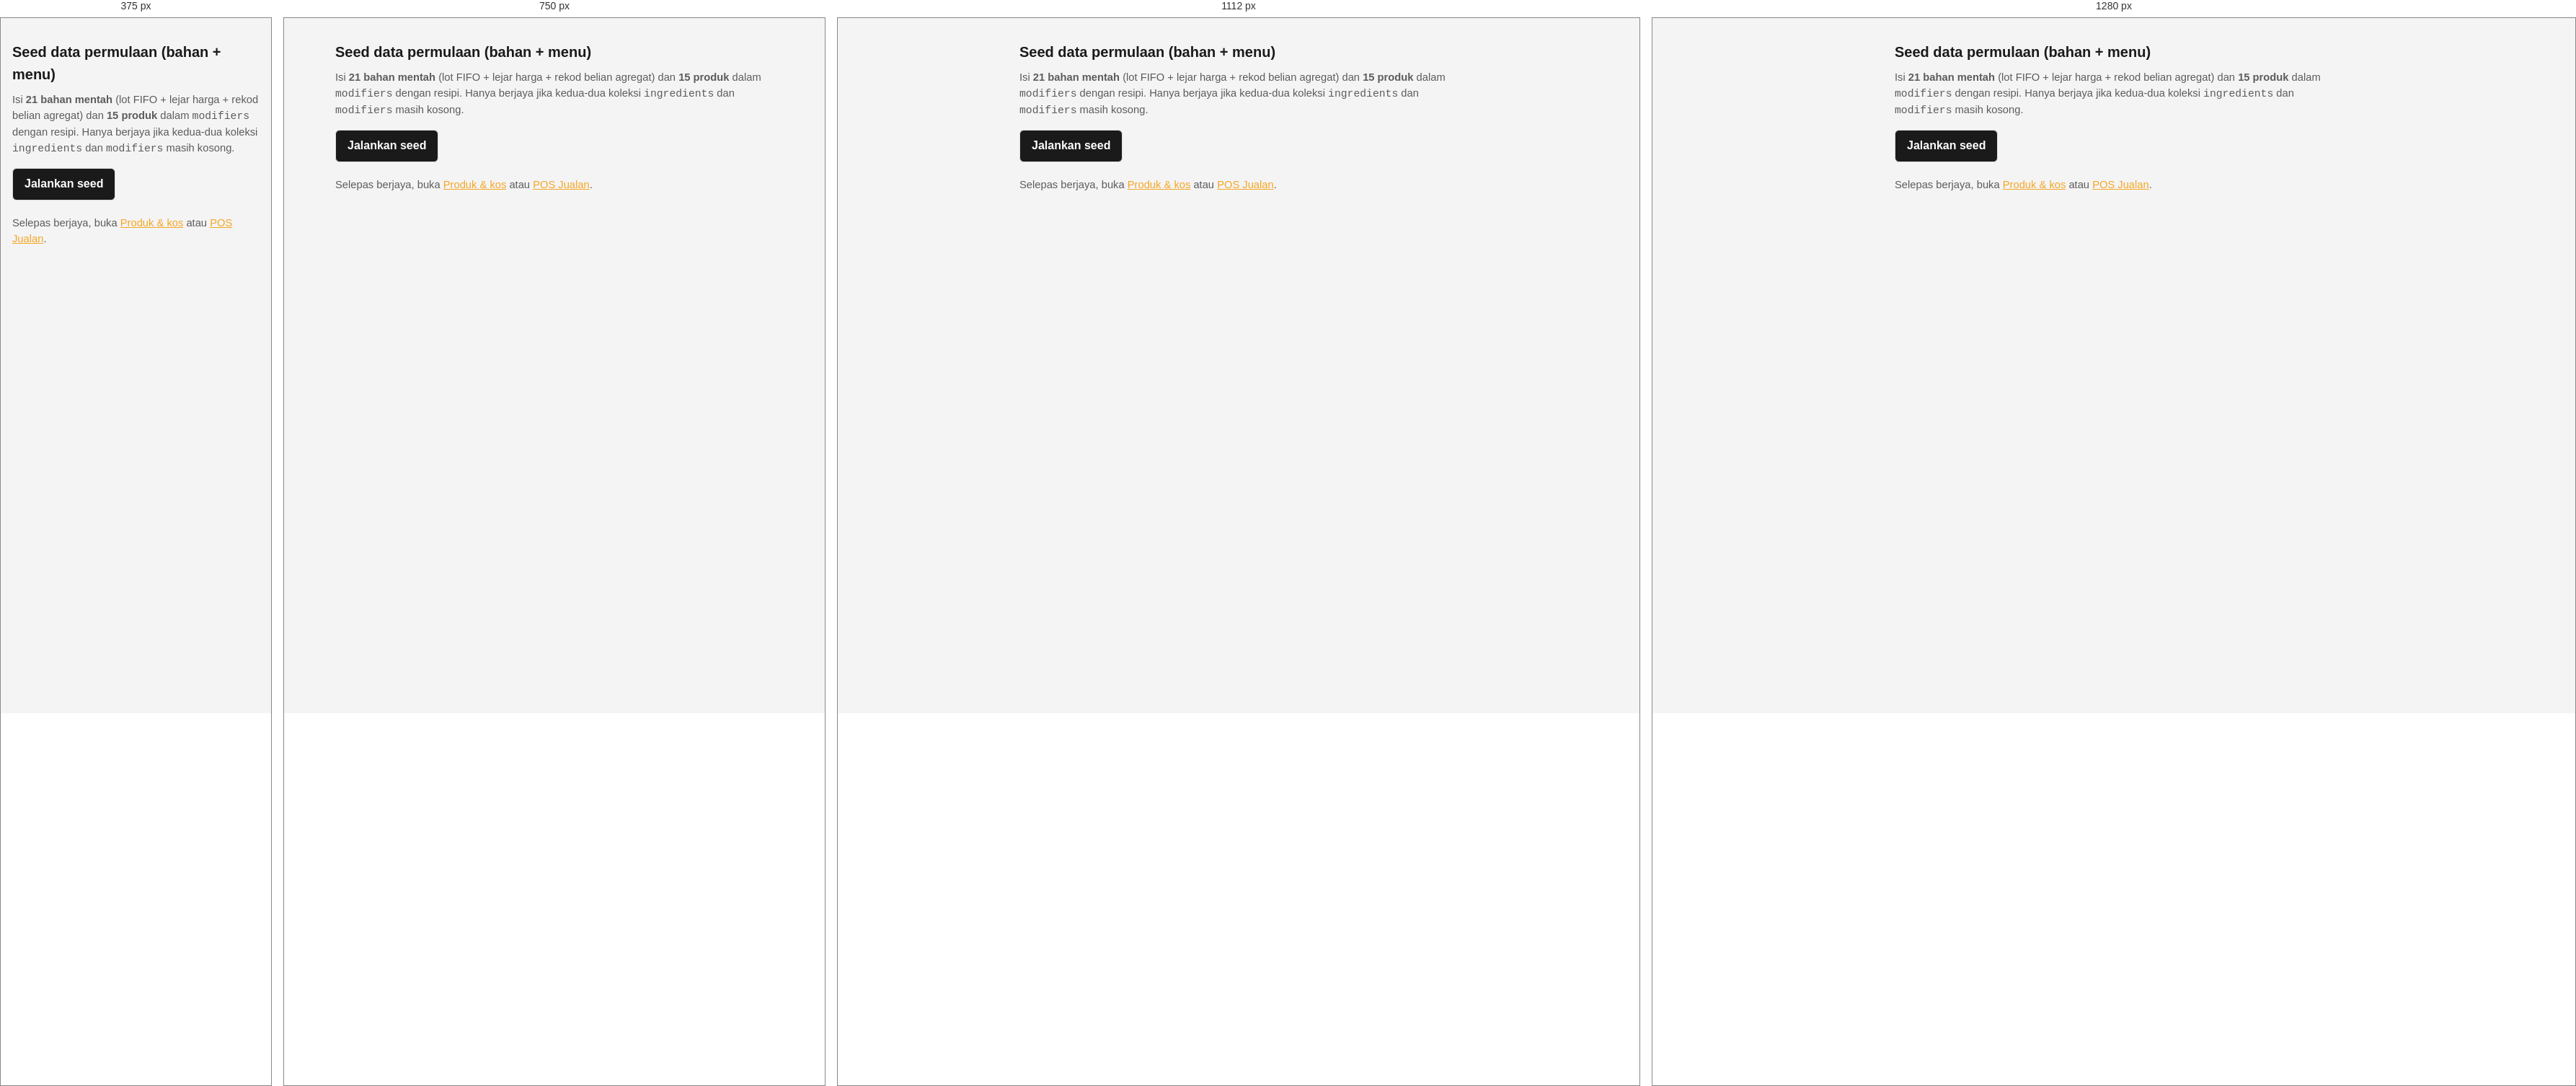
Rendered at 375 px, 750 px, 1112 px and 1280 px, left to right.

<!-- file: seed-burger-startup.html -->
<!DOCTYPE html>
<html lang="ms">
  <head>
    <meta charset="UTF-8" />
    <meta name="viewport" content="width=device-width, initial-scale=1.0, maximum-scale=3.0, user-scalable=yes, viewport-fit=cover" />
    <meta name="theme-color" content="#1a1a2e" />
    <meta name="format-detection" content="telephone=no" />
    <meta name="mobile-web-app-capable" content="yes" />
    <meta name="apple-mobile-web-app-capable" content="yes" />
    <meta name="apple-mobile-web-app-title" content="TAB KAUNTER" />
    <meta name="apple-mobile-web-app-status-bar-style" content="black-translucent" />
    <link rel="manifest" href="/manifest.json" />
    <link rel="apple-touch-icon" href="/ios-icon.png" />
    <link rel="apple-touch-icon-precomposed" href="/ios-icon-precomposed.png" />
    <link rel="apple-touch-icon" sizes="180x180" href="/ios-icon-180.png" />
    <link rel="apple-touch-icon" sizes="167x167" href="/ios-icon-167.png" />
    <link rel="apple-touch-icon" sizes="152x152" href="/ios-icon-152.png" />
    <title>Seed data permulaan — Klik Burger</title>
    <link rel="stylesheet" href="../css/base.css" />
    <style>
      body {
        max-width: 40rem;
        margin: 2rem auto;
        padding: 0 1rem 2rem;
        font-family: var(--font);
        color: var(--text);
        background: var(--content-bg);
      }
      h1 {
        font-size: 1.25rem;
        margin: 0 0 0.5rem;
      }
      p.lead {
        color: var(--text-muted);
        font-size: 0.92rem;
        line-height: 1.5;
        margin: 0 0 1rem;
      }
      .kb-actions {
        display: flex;
        flex-wrap: wrap;
        gap: 0.5rem;
        margin-bottom: 1rem;
      }
      button {
        font: inherit;
        padding: 0.55rem 1rem;
        border-radius: var(--radius-md);
        border: 1px solid var(--border);
        background: var(--sidebar-bg);
        color: #fff;
        cursor: pointer;
        font-weight: 600;
      }
      button:disabled {
        opacity: 0.55;
        cursor: not-allowed;
      }
      pre {
        background: var(--surface);
        border: 1px solid var(--border);
        border-radius: var(--radius);
        padding: 0.75rem 1rem;
        font-size: 0.78rem;
        overflow: auto;
        white-space: pre-wrap;
        word-break: break-word;
      }
      a {
        color: var(--sidebar-accent);
      }
    </style>
  </head>
  <body>
    <h1>Seed data permulaan (bahan + menu)</h1>
    <p class="lead">
      Isi <strong>21 bahan mentah</strong> (lot FIFO + lejar harga + rekod belian agregat) dan
      <strong>15 produk</strong> dalam <code>modifiers</code> dengan resipi. Hanya berjaya jika kedua-dua koleksi
      <code>ingredients</code> dan <code>modifiers</code> masih kosong.
    </p>
    <div class="kb-actions">
      <button type="button" id="btn-run">Jalankan seed</button>
    </div>
    <p id="status" class="lead" style="margin-top:0"></p>
    <pre id="out" hidden></pre>
    <p class="lead" style="margin-top:1.25rem">
      Selepas berjaya, buka <a href="pos-cost-calculator.html#modifiers">Produk &amp; kos</a> atau
      <a href="pos-order.html">POS Jualan</a>.
    </p>
    <script type="module">
      import { runBurgerStartupSeed } from "../js/cost-calculator/burger-startup-seed.js";

      var btn = document.getElementById("btn-run");
      var statusEl = document.getElementById("status");
      var out = document.getElementById("out");

      btn.addEventListener("click", async function () {
        btn.disabled = true;
        statusEl.textContent = "Menjalankan…";
        out.hidden = true;
        try {
          var r = await runBurgerStartupSeed();
          if (r.skipped) {
            statusEl.textContent = r.reason || "Dilangkau.";
          } else if (r.ok) {
            statusEl.textContent = "Berjaya.";
            out.textContent = JSON.stringify(r.counts, null, 2);
            out.hidden = false;
          } else {
            statusEl.textContent = "Gagal: " + (r.error || "ralat tidak diketahui");
            if (r.code) out.textContent = String(r.code);
            out.hidden = !r.code;
          }
        } catch (e) {
          statusEl.textContent = e && e.message ? e.message : String(e);
        } finally {
          btn.disabled = false;
        }
      });
    </script>
    <link rel="stylesheet" href="../css/ai-floating-widget.css" />
    <script type="module" src="../js/ai-assistant/global-widget-bootstrap.js"></script>
  </body>
</html>


/* @media block from base.css */
@media (max-width: 480px) {
  .card {
    padding: 1.5rem 1.25rem;
  }
}

/* @media block from base.css */
@media screen and (min-width: 600px) {
  body {
    font-size: 16px;
  }

  /* Sidebar lebih lebar dalam tablet */
  .app-sidebar {
    width: 220px !important;
  }

  /* Grid POS lebih banyak kolum */
  .order-grid {
    grid-template-columns: repeat(auto-fill, minmax(150px, 1fr)) !important;
  }
}

/* @media block from base.css */
@media screen and (min-width: 900px) {
  body {
    font-size: 16px;
  }

  .app-sidebar {
    width: 240px !important;
  }

  /* POS layout landscape — cart di sebelah kanan */
  .order-grid {
    grid-template-columns: repeat(auto-fill, minmax(160px, 1fr)) !important;
  }

  /* Butang POS lebih besar */
  .order-card {
    min-height: 5.75rem !important;
    font-size: 1.05rem !important;
  }

  /* Modal — saiz lalai tablet; drawer AI dikecualikan */
  [role="dialog"]:not(.ai-staff-drawer):not(.bulk-modal) {
    max-width: 660px !important;
  }

  /* Belian borong modal — lebih lebar */
  #bulk-purchase-backdrop [role="dialog"],
  .bulk-modal {
    max-width: 840px !important;
  }

  /* AI chat drawer — kekal width asal */
  #kb-ai-staff-drawer,
  .ai-staff-drawer {
    max-width: 420px !important;
  }
}

/* @media block from base.css */
@media screen and (min-width: 1200px) {
  .app-sidebar {
    width: 260px !important;
  }

  .order-grid {
    grid-template-columns: repeat(auto-fill, minmax(180px, 1fr)) !important;
  }

  .order-card {
    min-height: 6.25rem !important;
  }
}

/* @media block from base.css */
@media screen and (min-width: 1024px) and (pointer: fine) {
  /* Cursor mode — hover effects */
  .btn:hover {
    opacity: 0.85;
  }

  .order-card:hover {
    transform: scale(1.02);
    transition: transform 0.1s ease;
  }
}

/* @media block from ai-floating-widget.css */
@media (max-width: 600px) {
  .ai-staff-drawer {
    left: max(0.75rem, env(safe-area-inset-left, 0px));
    right: max(0.75rem, env(safe-area-inset-right, 0px));
    width: auto;
    max-height: min(70vh, 520px);
  }

  .ai-staff-widget__fab {
    width: 52px;
    height: 52px;
  }

  .ai-staff-drawer__composer {
    padding: 0.5rem 0.6rem 0.6rem;
  }

  .ai-staff-drawer__composer-inner {
    padding: 0.3rem 0.35rem 0.3rem 0.7rem;
  }

  .ai-staff-drawer__send {
    width: 2.1rem;
    height: 2.1rem;
  }
}